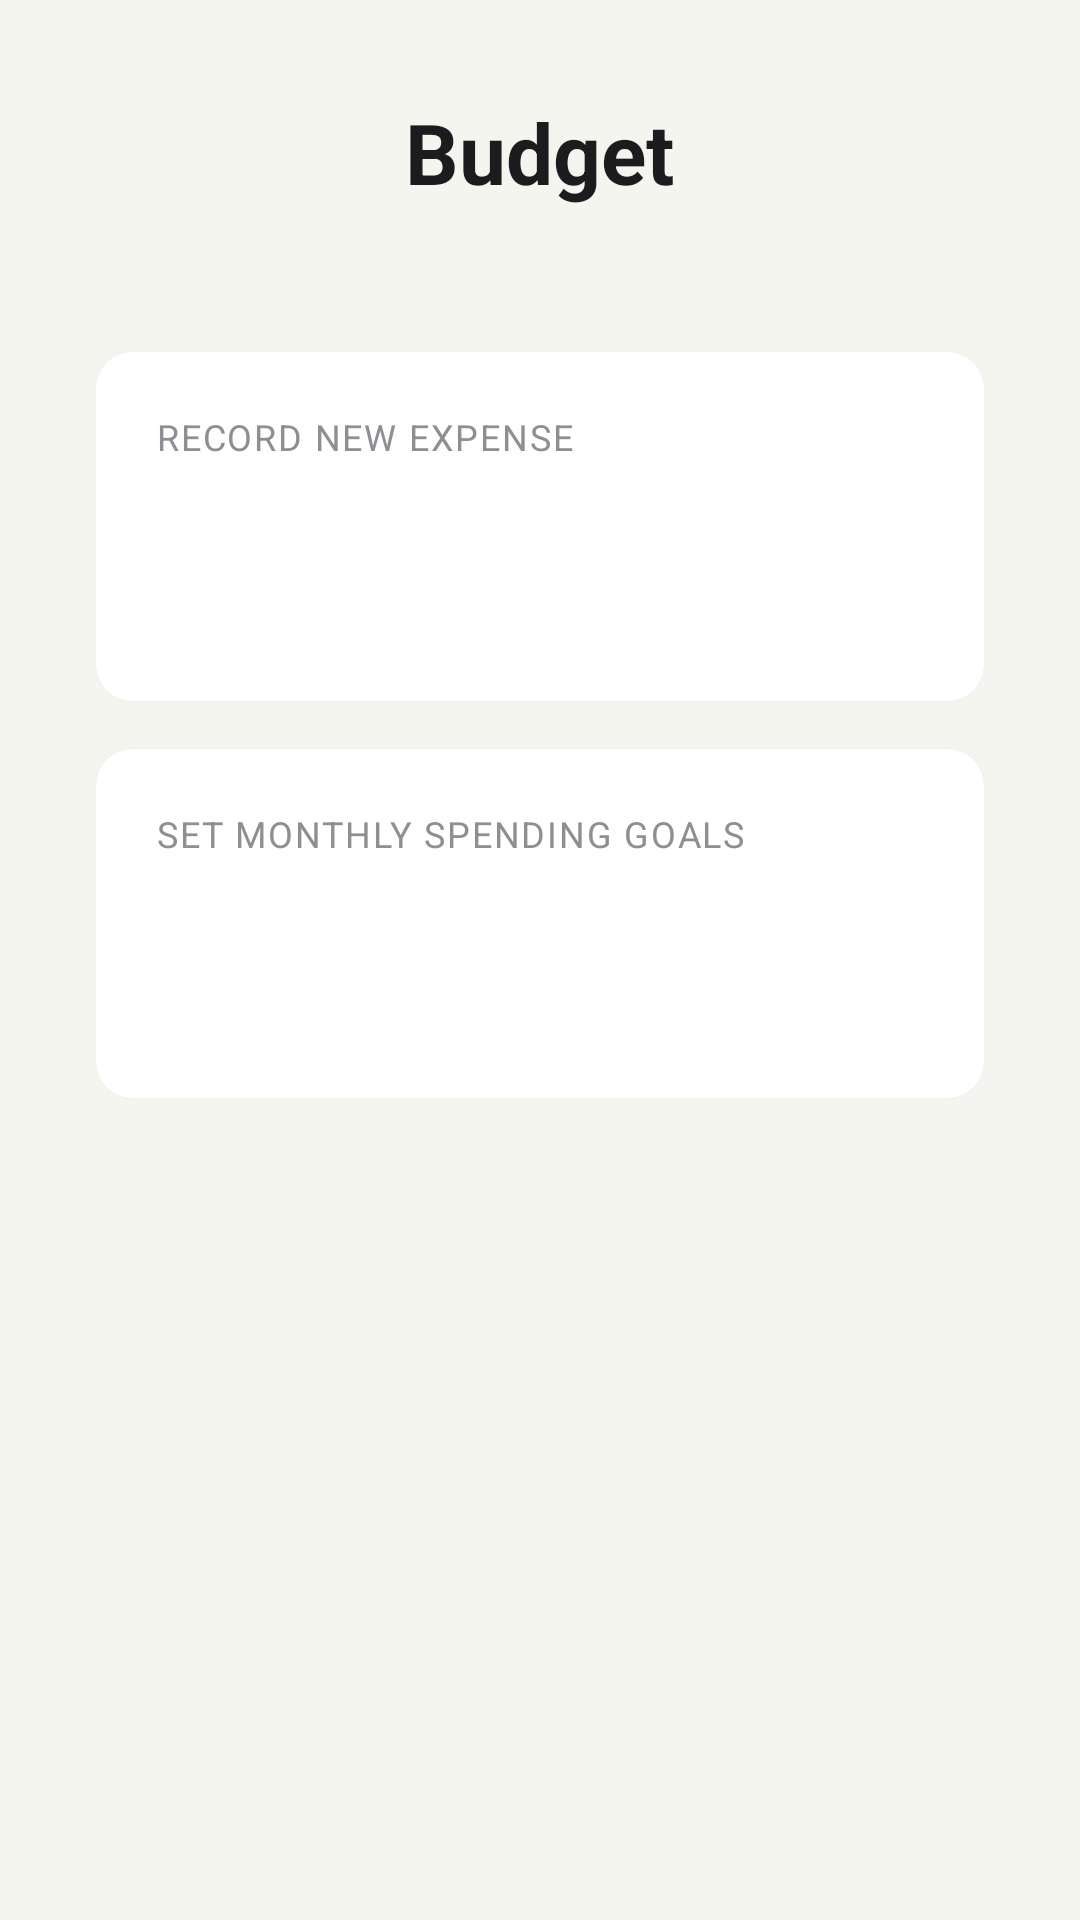

Write the Android layout XML for this screen, with the resource values it uses.
<!-- AndroidManifest.xml: application theme Theme.HarmonieBudget -->
<!-- res/layout/fragment_budget.xml -->
<?xml version="1.0" encoding="utf-8"?>
<androidx.core.widget.NestedScrollView
    xmlns:android="http://schemas.android.com/apk/res/android"
    xmlns:app="http://schemas.android.com/apk/res-auto"
    android:layout_width="match_parent"
    android:layout_height="match_parent"
    android:fillViewport="true"
    android:background="@color/background_light"
    android:scrollbars="vertical">

    <LinearLayout
        android:layout_width="match_parent"
        android:layout_height="wrap_content"
        android:orientation="vertical"
        android:gravity="center_horizontal"
        android:padding="32dp"
        android:paddingTop="48dp"
        android:paddingBottom="48dp">

        
        <TextView
            android:id="@+id/tv_budget_title"
            android:layout_width="wrap_content"
            android:layout_height="wrap_content"
            android:text="@string/budget_title"
            android:textColor="@color/text_primary_light"
            android:textSize="28sp"
            android:textStyle="bold"
            android:layout_marginBottom="48dp" />

        
        <com.google.android.material.card.MaterialCardView
            android:layout_width="match_parent"
            android:layout_height="wrap_content"
            android:layout_marginBottom="16dp"
            app:cardCornerRadius="12dp"
            app:cardElevation="1dp"
            app:cardBackgroundColor="@color/surface_light"
            app:strokeWidth="0dp">

            <LinearLayout
                android:layout_width="match_parent"
                android:layout_height="wrap_content"
                android:orientation="vertical"
                android:padding="20dp">

                <TextView
                    android:layout_width="wrap_content"
                    android:layout_height="wrap_content"
                    android:text="@string/record_new_expense"
                    android:textColor="@color/text_secondary_light"
                    android:textSize="12sp"
                    android:textAllCaps="true"
                    android:letterSpacing="0.05"
                    android:layout_marginBottom="12dp" />

                
                <Button
                    android:id="@+id/btn_add_expense"
                    style="@style/StandardButton"
                    android:layout_width="match_parent"
                    android:layout_height="wrap_content"
                    android:text="@string/add_expense" />

            </LinearLayout>
        </com.google.android.material.card.MaterialCardView>

        
        <com.google.android.material.card.MaterialCardView
            android:layout_width="match_parent"
            android:layout_height="wrap_content"
            app:cardCornerRadius="12dp"
            app:cardElevation="1dp"
            app:cardBackgroundColor="@color/surface_light"
            app:strokeWidth="0dp">

            <LinearLayout
                android:layout_width="match_parent"
                android:layout_height="wrap_content"
                android:orientation="vertical"
                android:padding="20dp">

                <TextView
                    android:layout_width="wrap_content"
                    android:layout_height="wrap_content"
                    android:text="@string/set_monthly_spending_goals"
                    android:textColor="@color/text_secondary_light"
                    android:textSize="12sp"
                    android:textAllCaps="true"
                    android:letterSpacing="0.05"
                    android:layout_marginBottom="12dp" />

                
                <Button
                    android:id="@+id/btn_edit_budget"
                    style="@style/StandardButton"
                    android:layout_width="match_parent"
                    android:layout_height="wrap_content"
                    android:text="@string/edit_budget" />

            </LinearLayout>
        </com.google.android.material.card.MaterialCardView>

    </LinearLayout>
</androidx.core.widget.NestedScrollView>
<!-- resources referenced by this layout -->
<resources>
  <color name="background_light">#F5F5F0</color>
  <color name="surface_light">#FFFFFF</color>
  <color name="text_primary_light">#1C1C1E</color>
  <color name="text_secondary_light">#8E8E93</color>
  <string name="add_expense">Add Expense</string>
  <string name="budget_title">Budget</string>
  <string name="edit_budget">Edit Budget</string>
  <string name="record_new_expense">Record new expense</string>
  <string name="set_monthly_spending_goals">Set monthly spending goals</string>
  <style name="StandardButton" parent="Widget.MaterialComponents.Button">
          <item name="android:backgroundTint">@color/button_background_standard</item>
          <item name="android:textColor">@color/button_text_standard</item>
          <item name="android:textSize">14sp</item>
          <item name="android:textStyle">bold</item>
          <item name="android:minHeight">48dp</item>
          <item name="android:minWidth">0dp</item>
          <item name="android:paddingStart">16dp</item>
          <item name="android:paddingEnd">16dp</item>
          <item name="cornerRadius">8dp</item>
      </style>
  <style name="Theme.HarmonieBudget" parent="Theme.MaterialComponents.DayNight.NoActionBar">
  
          <item name="colorPrimary">@color/accent_blue</item>
          <item name="colorPrimaryVariant">@color/text_primary_light</item>
          <item name="colorSecondary">@color/accent_green</item>
  
          <item name="android:windowBackground">@color/background_light</item>
  
          
          <item name="android:textColor">@color/text_primary_light</item>
          <item name="android:textColorPrimary">@color/text_primary_light</item>
          <item name="android:textColorSecondary">@color/text_secondary_light</item>
          <item name="android:textColorHint">@color/text_hint_light</item>
  
          <item name="colorControlNormal">@color/text_secondary_light</item>
          <item name="colorControlActivated">@color/accent_blue</item>
          <item name="colorButtonNormal">@color/button_background_standard</item>
  
          <item name="cardViewStyle">@style/CardViewLight</item>
  
      </style>
  <color name="button_background_standard">#000000</color>
  <color name="button_text_standard">#FFFFFF</color>
  <color name="accent_blue">#007AFF</color>
  <color name="accent_green">#34C759</color>
  <color name="text_hint_light">#C7C7CC</color>
  <style name="CardViewLight" parent="CardView">
          <item name="cardBackgroundColor">@color/surface_light</item>
          <item name="cardElevation">1dp</item>
          <item name="cardCornerRadius">12dp</item>
      </style>
</resources>
